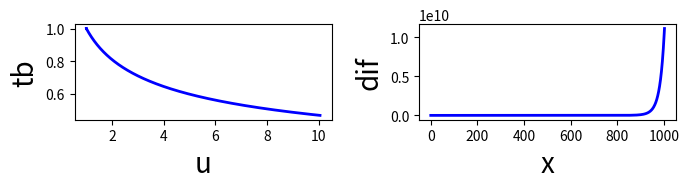

Write Python code to recreate this figure.
import matplotlib.pyplot as plt 
import numpy as np 

u = []
tb = []
a = -0.5
h = 1/1000
z = [] # lista e**(a*tb)
x = [] # lista contendo n valores inteiros (0,...,1003)

u.insert(0,1.0)
u.insert(1,10**(h*a))
u.insert(1,10**(2*h*a))

for n in range(0,1000):
    u.append(u[n+2] + h*a*((23/12)*u[n+2]-(4/3)*u[n+1]*(5/12)*u[n]))
    
for n in range(0,1003):
    tb.append(10**(n*h))
    z.append(10**(10**(n*h)))
    x.append(n)

dif = np.absolute(np.array(z) - np.array(u)) # dif = |e**(a*tb) – u |

# Plotando resultados !!!

fig, (ax1, ax2) = plt.subplots(1, 2)

ax1.plot(tb, u,color ='blue',linewidth = 2.0)
ax1.set_ylabel('tb', fontsize=20) # eixo y
ax1.set_xlabel('u', fontsize=20)  # eixo x
ax1.set_title('')

ax2.plot(x, dif,color ='blue',linewidth = 2.0)
ax2.set_ylabel('dif', fontsize=20) # eixo y
ax2.set_xlabel('x', fontsize=20)  # eixo x


fig.set_size_inches(7, 2) # dimensão da figura(altura-largura)
plt.tight_layout()#regulariza a distância entre os gráficos
plt.show()